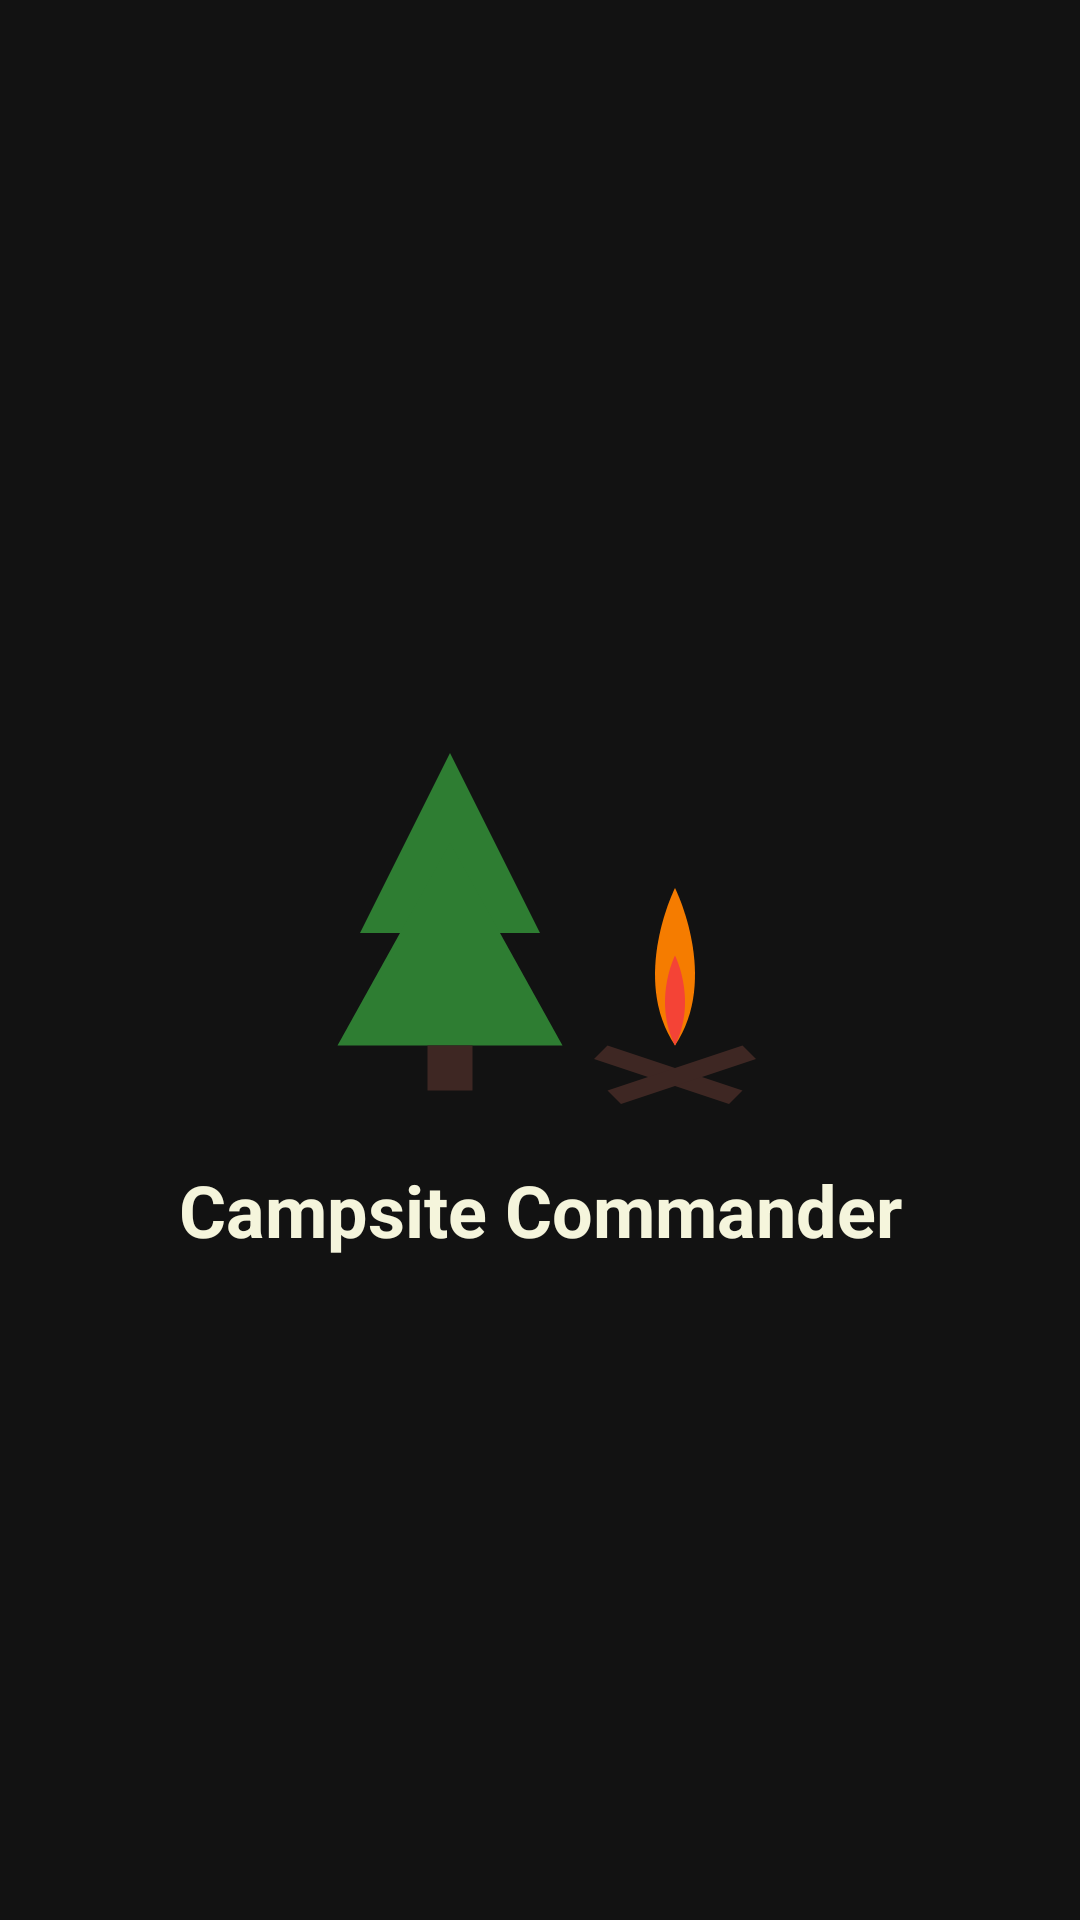

Android layout source for this screen:
<!-- AndroidManifest.xml: application theme Theme.ExamPracticumSt10527446 -->
<!-- res/layout/activity_main.xml -->
<?xml version="1.0" encoding="utf-8"?>
<androidx.constraintlayout.widget.ConstraintLayout xmlns:android="http://schemas.android.com/apk/res/android"
    xmlns:app="http://schemas.android.com/apk/res-auto"
    xmlns:tools="http://schemas.android.com/tools"
    android:id="@+id/main"
    android:layout_width="match_parent"
    android:layout_height="match_parent"
    tools:context=".MainActivity">

    <ImageView
        android:id="@+id/ivLogo"
        android:layout_width="150dp"
        android:layout_height="150dp"
        android:contentDescription="@string/logo_description"
        android:src="@drawable/ic_campsite_logo"
        app:layout_constraintBottom_toTopOf="@+id/tvTitle"
        app:layout_constraintEnd_toEndOf="parent"
        app:layout_constraintStart_toStartOf="parent"
        app:layout_constraintTop_toTopOf="parent"
        app:layout_constraintVertical_chainStyle="packed" />

    <TextView
        android:id="@+id/tvTitle"
        android:layout_width="wrap_content"
        android:layout_height="wrap_content"
        android:layout_marginTop="16dp"
        android:text="@string/campsite_commander"
        android:textColor="@color/cream_off_white"
        android:textSize="24sp"
        android:textStyle="bold"
        app:layout_constraintBottom_toBottomOf="parent"
        app:layout_constraintEnd_toEndOf="parent"
        app:layout_constraintStart_toStartOf="parent"
        app:layout_constraintTop_toBottomOf="@+id/ivLogo" />

</androidx.constraintlayout.widget.ConstraintLayout>
<!-- resources referenced by this layout -->
<resources>
  <color name="cream_off_white">#F5F5DC</color>
  <!-- drawable ic_campsite_logo (drawable) -->
  <vector xmlns:android="http://schemas.android.com/apk/res/android"
      android:width="200dp"
      android:height="200dp"
      android:viewportWidth="100"
      android:viewportHeight="100">
      
      <path
          android:fillColor="@color/forest_green_primary"
          android:pathData="M30,20 L10,60 L50,60 Z" />
      <path
          android:fillColor="@color/forest_green_primary"
          android:pathData="M30,40 L5,85 L55,85 Z" />
      <path
          android:fillColor="@color/earth_brown"
          android:pathData="M25,85 L35,85 L35,95 L25,95 Z" />
  
      
      
      <path
          android:fillColor="@color/earth_brown"
          android:pathData="M65,85 L95,95 L92,98 L62,88 Z" />
      <path
          android:fillColor="@color/earth_brown"
          android:pathData="M95,85 L65,95 L68,98 L98,88 Z" />
      
      <path
          android:fillColor="@color/sunset_orange"
          android:pathData="M80,50 C80,50 90,70 80,85 C70,70 80,50 80,50 Z" />
      <path
          android:fillColor="#F44336"
          android:pathData="M80,65 C80,65 85,75 80,85 C75,75 80,65 80,65 Z" />
  </vector>
  <string name="campsite_commander">Campsite Commander</string>
  <string name="logo_description">Campsite Commander Logo</string>
  <style name="Theme.ExamPracticumSt10527446" parent="Base.Theme.ExamPracticumSt10527446" />
  <color name="forest_green_primary">#2E7D32</color>
  <color name="earth_brown">#3E2723</color>
  <color name="sunset_orange">#F57C00</color>
  <style name="Base.Theme.ExamPracticumSt10527446" parent="Theme.Material3.DayNight.NoActionBar">
          
          <item name="colorPrimary">@color/forest_green_primary</item>
          <item name="colorOnPrimary">@color/cream_off_white</item>
          <item name="colorSecondary">@color/earth_brown</item>
          <item name="colorOnSecondary">@color/cream_off_white</item>
          <item name="android:windowBackground">@color/dark_background</item>
          <item name="colorSurface">@color/dark_surface</item>
          <item name="colorOnSurface">@color/cream_off_white</item>
      </style>
  <color name="dark_background">#121212</color>
  <color name="dark_surface">#1E1E1E</color>
</resources>
